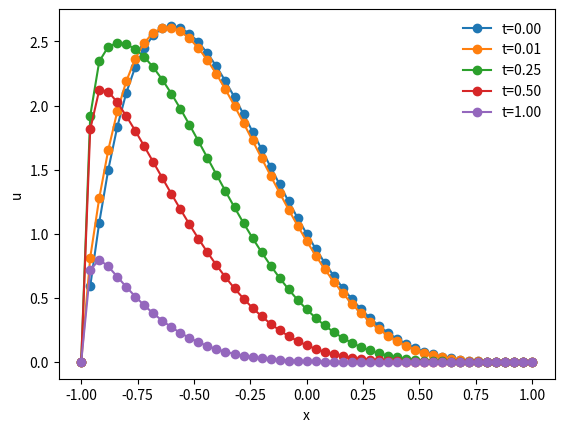

This chart was generated by the following Python code:
# -*- coding: utf-8 -*-
"""
Created on Tue Oct 15 13:12:15 2024

@author: mqhq8337
"""

import matplotlib.pyplot as plt

T = 1  #Given by the domain of t [0,T]
Lp = -1 #Given by the domain of x [Lp,L]
L = 1
th = 0  #Value of theta in the theta scheme
#th = 0 gives the explicit scheme, th = 1 gives the implicit schmeme
eps = 10E-3  #Diffusion constant given in equation (1)
J = 50  #Number of sections the x domain will be split into
N = 100  #Number of sections the t domain will be split into
dx = (L-Lp)/J  #Position step
dt = T/N  #Time step
mu = dt/(dx*dx)
print(mu)

#Defining the initial condition
def u0(x) :
   if Lp < x < L:
       return ((1-x)**4)*(1+x)

#Defining the advection coefficient as a(t)=1
def a(t) :
    if t >= 0:
        return 1


u = []  #Value of U_j^0, this will be updated at each time step
e = []  #Recursive relation which updates at each node, U_j^(n+1) = e_j*U_(j+1)^(n+1) + f_j
f = []
x = []  #Array of x-values to plot the results
for j in range(0,J+1):
    x.append(Lp + j*dx)  
    u.append(u0(x[j]))  #u is given the initial condition at t=0
    e.append(0)
    f.append(0)
ustart = u[:] #Plot of u after zero time steps

#Beginning with array u at time t_0, we replace the values at each time step and take out results we wish to see, until time t_N=T
t = 0
while t < T+dt:
    u[0] = u[J] = 0  #Setting boundary conditions
    e[0] = 0
    f[0] = 0
    #Evaluate all e_j and f_j in a row
    for j in range(1,J):
        den = 1 + th*mu*(a(t+dt)*dx+2*eps) - th*mu*eps*e[j-1]
        enum = th*mu*(a(t+dt)*dx+eps)
        fnum = u[j] + (1-th)*mu*(a(t)*dx*(u[j+1]-u[j])+eps*(u[j+1]-2*u[j]+u[j-1])) + th*mu*eps*f[j-1]
        e[j] = enum/den
        f[j] = fnum/den
    #Evaluate all u_j in a row "backwards" since U_j depends on U_(j+1)
    for j in range(J-1,0,-1):
        u[j] = e[j]*u[j+1] + f[j] 
    #Here we save the values of the array u at times t=0.01,0.25,0.5,1 to display on plots, allowing for small computational errors
    if 0.999*dt < t < 1.001*dt: 
            u1 = u[:]
    elif 24.999*dt < t < 25.001*dt:
        u25 = u[:]
    elif 49.999*dt < t < 50.001*dt: 
            u50 = u[:]
    elif 99.999*dt< t < 100.001*dt:
        u100 = u[:]
    t = t + dt #Process is repeated for the next time step until t=T


#The results are displayed on a single plot for times t=0,0.01,0.25,0.5,1
fig,ax=plt.subplots()
ax.plot(x,ustart,marker='o',label='t=0.00')
ax.plot(x,u1,marker='o', label='t=0.01')
ax.plot(x,u25,marker='o', label='t=0.25')
ax.plot(x,u50,marker='o', label='t=0.50')
ax.plot(x,u100,marker='o', label='t=1.00')
plt.xlabel('x')
plt.ylabel('u')
ax.legend(frameon=False)
plt.show()


